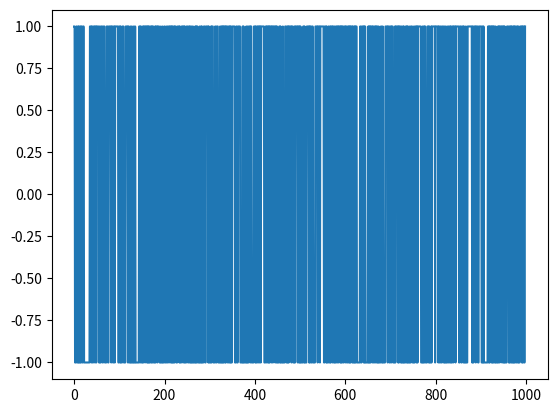

The script that saved this image:
# calculate and plot a differenced random walk
from random import seed
from random import random
from matplotlib import pyplot

# create random walk
seed(1)
random_walk = list()
random_walk.append(-1 if random() < 0.5 else 1)
for i in range(1, 1000):
    movement = -1 if random() < 0.5 else 1
    value = random_walk[i - 1] + movement
    random_walk.append(value)

# take difference
diff = list()
for i in range(1, len(random_walk)):
    value = random_walk[i] - random_walk[i - 1]
    diff.append(value)

# line plot
pyplot.plot(diff)
pyplot.show()